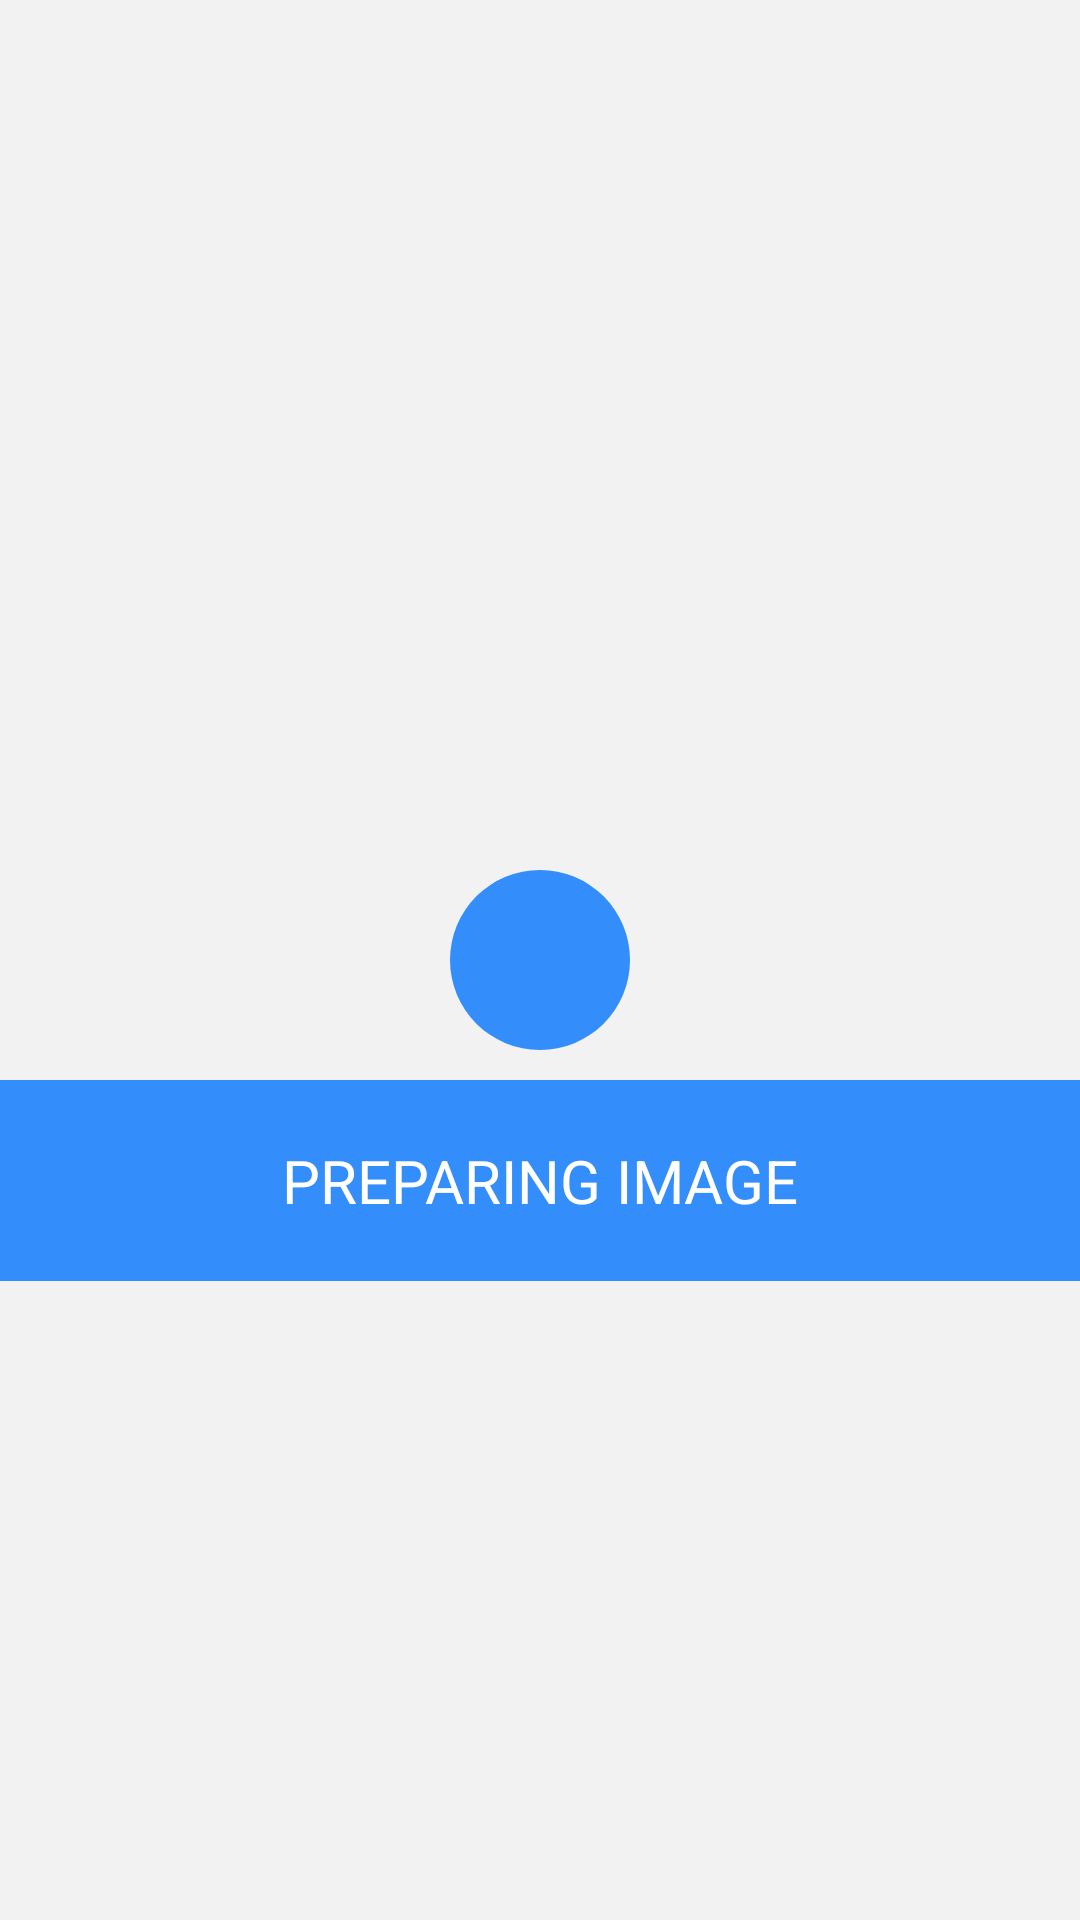

Produce the Android XML layout that renders to this screen, including the resource entries it uses.
<!-- AndroidManifest.xml: application theme AppTheme -->
<!-- res/layout/dialog_progress.xml -->
<?xml version="1.0" encoding="utf-8"?>
<RelativeLayout xmlns:android="http://schemas.android.com/apk/res/android"
    android:layout_width="match_parent"
    android:layout_height="match_parent"
    android:background="#F2f2f2" >

    <ImageView
        android:id="@+id/ivCircle"
        android:layout_width="wrap_content"
        android:layout_height="wrap_content"
        android:layout_centerInParent="true"
        android:src="@drawable/bluecircle" />


    <TextView
        android:id="@+id/tvPreparingImage"
        android:layout_width="match_parent"
        android:layout_height="wrap_content"
        android:layout_below="@id/ivCircle"
        android:gravity="center_horizontal"
        android:layout_marginTop="10dp"
        android:background="#338DFB"
        android:textColor="#FFFFFF"
        android:padding="20dp"
        android:textSize="20sp"
        android:text="PREPARING IMAGE" />

</RelativeLayout>
<!-- resources referenced by this layout -->
<resources>
  <!-- drawable bluecircle (drawable) -->
  <?xml version="1.0" encoding="utf-8"?>
  <shape xmlns:android="http://schemas.android.com/apk/res/android"
      android:innerRadius="0dp"
      android:shape="ring"
      android:thicknessRatio="2.0"
      android:useLevel="false" >
  
      <solid android:color="#338DFB" />
  
      <size
          android:height="60dp"
          android:width="60dp" />
  
  </shape>
  <style name="AppTheme" parent="AppBaseTheme">
          
      </style>
  <style name="AppBaseTheme" parent="android:Theme.Light">
          
      </style>
</resources>
